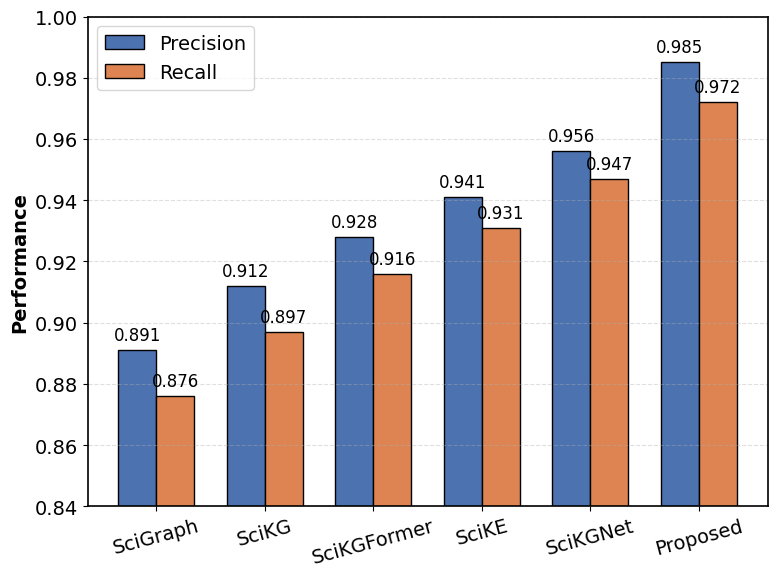

Source code (Python): (Note: this script raises an exception after producing the figure.)
import numpy as np
import matplotlib.pyplot as plt

# -----------------------------
# Data
# -----------------------------
methods = ['SciGraph', 'SciKG', 'SciKGFormer',
           'SciKE', 'SciKGNet', 'Proposed']

precision = [0.891, 0.912, 0.928, 0.941, 0.956, 0.985]
recall    = [0.876, 0.897, 0.916, 0.931, 0.947, 0.972]

# -----------------------------
# IEEE Figure Settings
# -----------------------------
plt.rcParams['font.family'] = 'Times New Roman'
plt.rcParams['font.size'] = 14
plt.rcParams['axes.labelsize'] = 14
plt.rcParams['axes.titlesize'] = 14
plt.rcParams['xtick.labelsize'] = 14
plt.rcParams['ytick.labelsize'] = 14
plt.rcParams['legend.fontsize'] = 14

fig, ax = plt.subplots(figsize=(8,6), dpi=600)

x = np.arange(len(methods))
width = 0.35

# -----------------------------
# Bars
# -----------------------------
bars1 = ax.bar(x - width/2, precision, width,
               label='Precision',
               color='#4C72B0',
               edgecolor='black',
               linewidth=1)

bars2 = ax.bar(x + width/2, recall, width,
               label='Recall',
               color='#DD8452',
               edgecolor='black',
               linewidth=1)

# -----------------------------
# Labels
# -----------------------------

ax.set_ylabel('Performance', fontweight='bold')

ax.set_xticks(x)
ax.set_xticklabels(methods, rotation=15)

ax.set_ylim(0.84, 1.00)

ax.legend(loc='upper left', frameon=True)

# Grid
ax.grid(axis='y', linestyle='--', alpha=0.4)

# Display values
for bars in [bars1, bars2]:
    for bar in bars:
        h = bar.get_height()
        ax.text(bar.get_x()+bar.get_width()/2,
                h+0.002,
                f'{h:.3f}',
                ha='center',
                va='bottom',
                fontsize=12)

# IEEE style border
for spine in ax.spines.values():
    spine.set_linewidth(1.2)

plt.tight_layout()

# Save figure
plt.savefig('./graph/comp_1.png',
            dpi=600,
            bbox_inches='tight')

import numpy as np
import matplotlib.pyplot as plt

# -----------------------------
# Data
# -----------------------------
methods = ['SciGraph', 'SciKG', 'SciKGFormer',
           'SciKE', 'SciKGNet', 'Proposed']

precision = [0.883,0.904,0.922,0.936,0.951,0.978]
recall    = [0.872,0.893,0.914,0.928,0.944,0.969]

# -----------------------------
# IEEE Figure Settings
# -----------------------------
plt.rcParams['font.family'] = 'Times New Roman'
plt.rcParams['font.size'] = 14
plt.rcParams['axes.labelsize'] = 14
plt.rcParams['axes.titlesize'] = 14
plt.rcParams['xtick.labelsize'] = 14
plt.rcParams['ytick.labelsize'] = 14
plt.rcParams['legend.fontsize'] = 14

fig, ax = plt.subplots(figsize=(8,6), dpi=600)

x = np.arange(len(methods))
width = 0.35

# -----------------------------
# Bars
# -----------------------------
bars1 = ax.bar(x - width/2, precision, width,
               label='F1-Score',
               color='#4C72B0',
               edgecolor='black',
               linewidth=1)

bars2 = ax.bar(x + width/2, recall, width,
               label='Entity Alignment Accuracy',
               color='#DD8452',
               edgecolor='black',
               linewidth=1)

# -----------------------------
# Labels
# -----------------------------

ax.set_ylabel('Performance', fontweight='bold')

ax.set_xticks(x)
ax.set_xticklabels(methods, rotation=15)

ax.set_ylim(0.84, 1.00)

ax.legend(loc='upper left', frameon=True)

# Grid
ax.grid(axis='y', linestyle='--', alpha=0.4)

# Display values
for bars in [bars1, bars2]:
    for bar in bars:
        h = bar.get_height()
        ax.text(bar.get_x()+bar.get_width()/2,
                h+0.002,
                f'{h:.3f}',
                ha='center',
                va='bottom',
                fontsize=12)

# IEEE style border
for spine in ax.spines.values():
    spine.set_linewidth(1.2)

plt.tight_layout()

# Save figure
plt.savefig('./graph/comp_2.png',
            dpi=600,
            bbox_inches='tight')

import numpy as np
import matplotlib.pyplot as plt

# -----------------------------
# Data
# -----------------------------
methods = ['With Preprocess','Without Preprocess','With knowledge extraction','Without knowledge extraction','With Entity Alignment','Without Entity Alignment', 'Proposed']

precision = [0.972,0.949,0.978,0.956,0.981,0.962,0.985]
recall    = [0.958,0.936,0.964,0.943,0.968,0.95,0.972]

# -----------------------------
# IEEE Figure Settings
# -----------------------------
plt.rcParams['font.family'] = 'Times New Roman'
plt.rcParams['font.size'] = 14
plt.rcParams['axes.labelsize'] = 14
plt.rcParams['axes.titlesize'] = 14
plt.rcParams['xtick.labelsize'] = 14
plt.rcParams['ytick.labelsize'] = 14
plt.rcParams['legend.fontsize'] = 14

fig, ax = plt.subplots(figsize=(8,6), dpi=600)

x = np.arange(len(methods))
width = 0.35

# -----------------------------
# Bars
# -----------------------------
bars1 = ax.bar(x - width/2, precision, width,
               label='Precision',
               color='#4C72B0',
               edgecolor='black',
               linewidth=1)

bars2 = ax.bar(x + width/2, recall, width,
               label='Recall',
               color='#DD8452',
               edgecolor='black',
               linewidth=1)

# -----------------------------
# Labels
# -----------------------------

ax.set_ylabel('Performance', fontweight='bold')

ax.set_xticks(x)
ax.set_xticklabels(methods, rotation=25)

ax.set_ylim(0.84, 1.00)

ax.legend(loc='upper left', frameon=True)

# Grid
ax.grid(axis='y', linestyle='--', alpha=0.4)

# Display values
for bars in [bars1, bars2]:
    for bar in bars:
        h = bar.get_height()
        ax.text(bar.get_x()+bar.get_width()/2,
                h+0.002,
                f'{h:.3f}',
                ha='center',
                va='bottom',
                fontsize=12)

# IEEE style border
for spine in ax.spines.values():
    spine.set_linewidth(1.2)

plt.tight_layout()

# Save figure
plt.savefig('./graph/comp_3_abl.png',
            dpi=600,
            bbox_inches='tight')

plt.show()


import numpy as np
import matplotlib.pyplot as plt

# -----------------------------
# Data
# -----------------------------
methods = ['With Preprocess','Without Preprocess','With knowledge extraction','Without knowledge extraction','With Entity Alignment','Without Entity Alignment', 'Proposed']

precision = [0.965,0.942,0.971,0.949,0.974,0.956,0.978]
recall    = [0.955,0.932,0.961,0.939,0.965,0.946,0.969]

# -----------------------------
# IEEE Figure Settings
# -----------------------------
plt.rcParams['font.family'] = 'Times New Roman'
plt.rcParams['font.size'] = 14
plt.rcParams['axes.labelsize'] = 14
plt.rcParams['axes.titlesize'] = 14
plt.rcParams['xtick.labelsize'] = 14
plt.rcParams['ytick.labelsize'] = 14
plt.rcParams['legend.fontsize'] = 14

fig, ax = plt.subplots(figsize=(8,6), dpi=600)

x = np.arange(len(methods))
width = 0.35

# -----------------------------
# Bars
# -----------------------------, 	

bars1 = ax.bar(x - width/2, precision, width,
               label='F1-score',
               color='#4C72B0',
               edgecolor='black',
               linewidth=1)

bars2 = ax.bar(x + width/2, recall, width,
               label='Entity Alignment Accuracy',
               color='#DD8452',
               edgecolor='black',
               linewidth=1)

# -----------------------------
# Labels
# -----------------------------

ax.set_ylabel('Performance', fontweight='bold')

ax.set_xticks(x)
ax.set_xticklabels(methods, rotation=25)

ax.set_ylim(0.84, 1.00)

ax.legend(loc='upper left', frameon=True)

# Grid
ax.grid(axis='y', linestyle='--', alpha=0.4)

# Display values
for bars in [bars1, bars2]:
    for bar in bars:
        h = bar.get_height()
        ax.text(bar.get_x()+bar.get_width()/2,
                h+0.002,
                f'{h:.3f}',
                ha='center',
                va='bottom',
                fontsize=12)

# IEEE style border
for spine in ax.spines.values():
    spine.set_linewidth(1.2)

plt.tight_layout()

# Save figure
plt.savefig('./graph/comp_4_abl.png',
            dpi=600,
            bbox_inches='tight')

import numpy as np
import matplotlib.pyplot as plt

# -----------------------------
# Data
# -----------------------------
methods = ['5-Fold','10-Fold','15-Fold','20-Fold']

precision = [0.976,0.98,0.983,0.985]
recall    = [0.963,0.967,0.97,0.972]

# -----------------------------
# IEEE Figure Settings
# -----------------------------
plt.rcParams['font.family'] = 'Times New Roman'
plt.rcParams['font.size'] = 14
plt.rcParams['axes.labelsize'] = 14
plt.rcParams['axes.titlesize'] = 14
plt.rcParams['xtick.labelsize'] = 14
plt.rcParams['ytick.labelsize'] = 14
plt.rcParams['legend.fontsize'] = 14

fig, ax = plt.subplots(figsize=(8,6), dpi=600)

x = np.arange(len(methods))
width = 0.35

# -----------------------------
# Bars
# -----------------------------, 	

bars1 = ax.bar(x - width/2, precision, width,
               label='Precision',
               color='#4C72B0',
               edgecolor='black',
               linewidth=1)

bars2 = ax.bar(x + width/2, recall, width,
               label='Recall',
               color='#DD8452',
               edgecolor='black',
               linewidth=1)

# -----------------------------
# Labels
# -----------------------------

ax.set_ylabel('Performance', fontweight='bold')

ax.set_xticks(x)
ax.set_xticklabels(methods, rotation=25)

ax.set_ylim(0.84, 1.00)

ax.legend(loc='upper left', frameon=True)

# Grid
ax.grid(axis='y', linestyle='--', alpha=0.4)

# Display values
for bars in [bars1, bars2]:
    for bar in bars:
        h = bar.get_height()
        ax.text(bar.get_x()+bar.get_width()/2,
                h+0.002,
                f'{h:.3f}',
                ha='center',
                va='bottom',
                fontsize=12)

# IEEE style border
for spine in ax.spines.values():
    spine.set_linewidth(1.2)

plt.tight_layout()

# Save figure
plt.savefig('./graph/comp_5_fold.png',
            dpi=600,
            bbox_inches='tight')

plt.show()
import numpy as np
import matplotlib.pyplot as plt

# -----------------------------
# Data
# -----------------------------
methods = ['5-Fold','10-Fold','15-Fold','20-Fold']

precision = [0.969,0.973,0.976,0.978]
recall    = [0.96,0.964,0.967,0.969]

# -----------------------------
# IEEE Figure Settings
# -----------------------------
plt.rcParams['font.family'] = 'Times New Roman'
plt.rcParams['font.size'] = 14
plt.rcParams['axes.labelsize'] = 14
plt.rcParams['axes.titlesize'] = 14
plt.rcParams['xtick.labelsize'] = 14
plt.rcParams['ytick.labelsize'] = 14
plt.rcParams['legend.fontsize'] = 14

fig, ax = plt.subplots(figsize=(8,6), dpi=600)

x = np.arange(len(methods))
width = 0.35

# -----------------------------
# Bars
# -----------------------------, 	
	

bars1 = ax.bar(x - width/2, precision, width,
               label='F1-Score',
               color='#4C72B0',
               edgecolor='black',
               linewidth=1)

bars2 = ax.bar(x + width/2, recall, width,
               label='Entity Alignment Accuracy',
               color='#DD8452',
               edgecolor='black',
               linewidth=1)

# -----------------------------
# Labels
# -----------------------------

ax.set_ylabel('Performance', fontweight='bold')

ax.set_xticks(x)
ax.set_xticklabels(methods, rotation=25)

ax.set_ylim(0.84, 1.00)

ax.legend(loc='upper left', frameon=True)

# Grid
ax.grid(axis='y', linestyle='--', alpha=0.4)

# Display values
for bars in [bars1, bars2]:
    for bar in bars:
        h = bar.get_height()
        ax.text(bar.get_x()+bar.get_width()/2,
                h+0.002,
                f'{h:.3f}',
                ha='center',
                va='bottom',
                fontsize=12)

#  style border
for spine in ax.spines.values():
    spine.set_linewidth(1.2)

plt.tight_layout()

# Save figure
plt.savefig('./graph/comp_6_fold.png',
            dpi=600,
            bbox_inches='tight')

plt.show()
